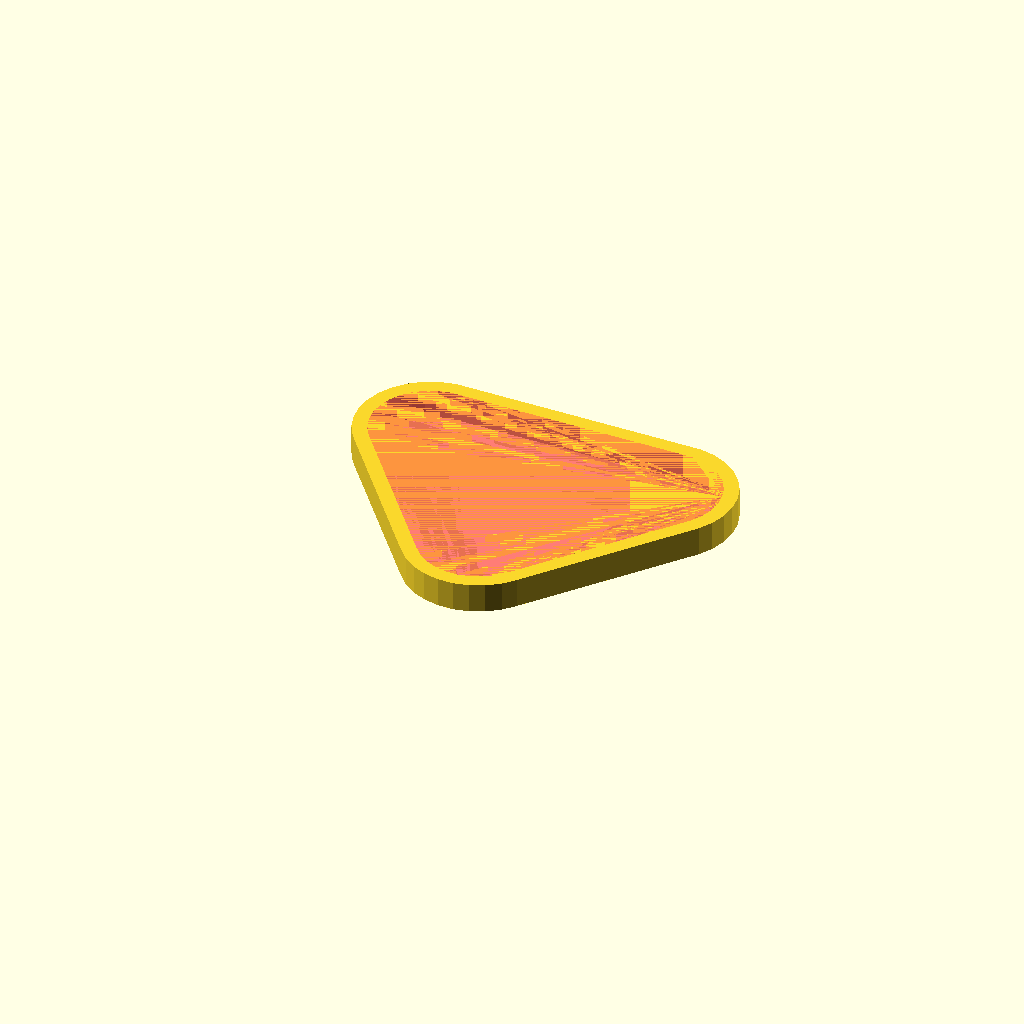
Cell 1 — every parameter at its default value.
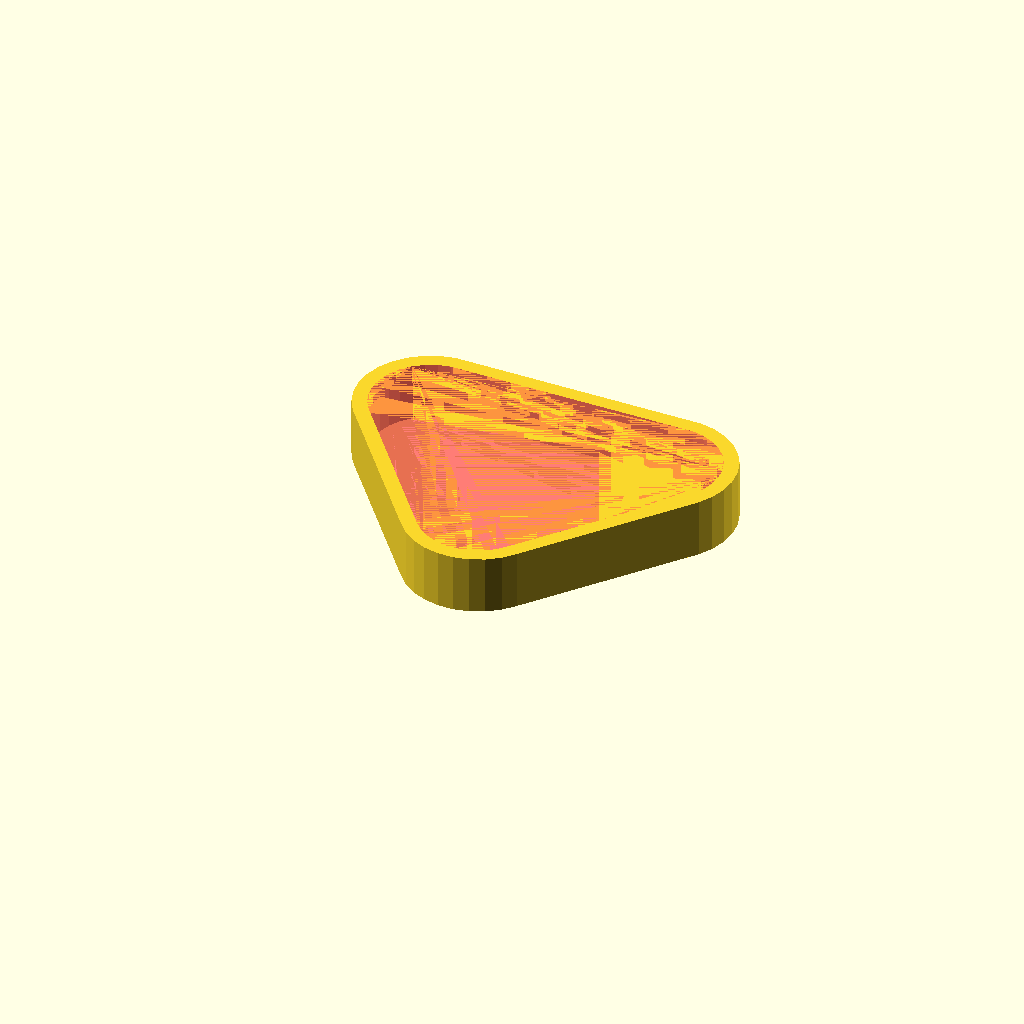
Cell 2: H = 20 (everything else at default).
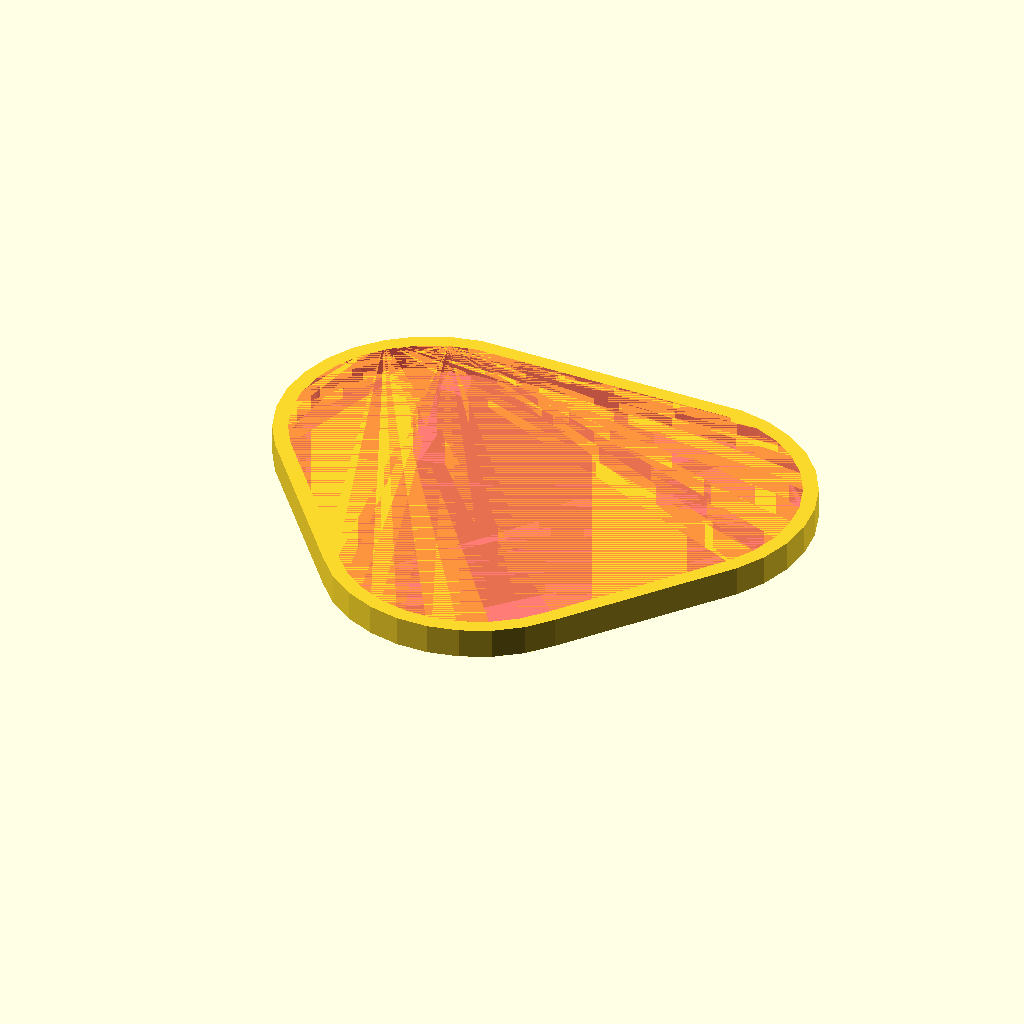
Cell 3: the same model with D = 100.
All cells are drawn from one camera (rotation 55°, 0°, 25°, orthographic, colour scheme Cornfield), so only the parameter changes between them.
OpenSCAD source file original/shapes/v-hole.scad:
H=10;
D=50;

module v(diameter) {
    hull() {
    cylinder(H,d=diameter);
    for (qq=[-1,1]) {
        translate([qq*40,50,0]) cylinder(H,d=diameter);
    }
}
}
module main() {
    difference() {
    v(D);
    #v(D-10);
    }

}

main();
Customizer parameters (derived from the source; name, type, default, range or options):
H: number, default 10
D: number, default 50
